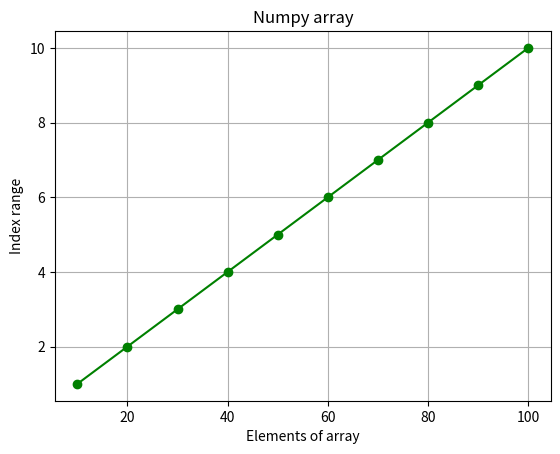

This figure's Python source:
#Experiment4.7:= Plot line graph from NumPy array 
import matplotlib.pyplot as plt
import numpy as np
plt.plot(np.array([10,20,30,40,50,60,70,80,90,100]),range(1,11,1),marker="o",color="green")
plt.xlabel("Elements of array")
plt.ylabel("Index range")
plt.title("Numpy array")
plt.grid()
plt.show()
